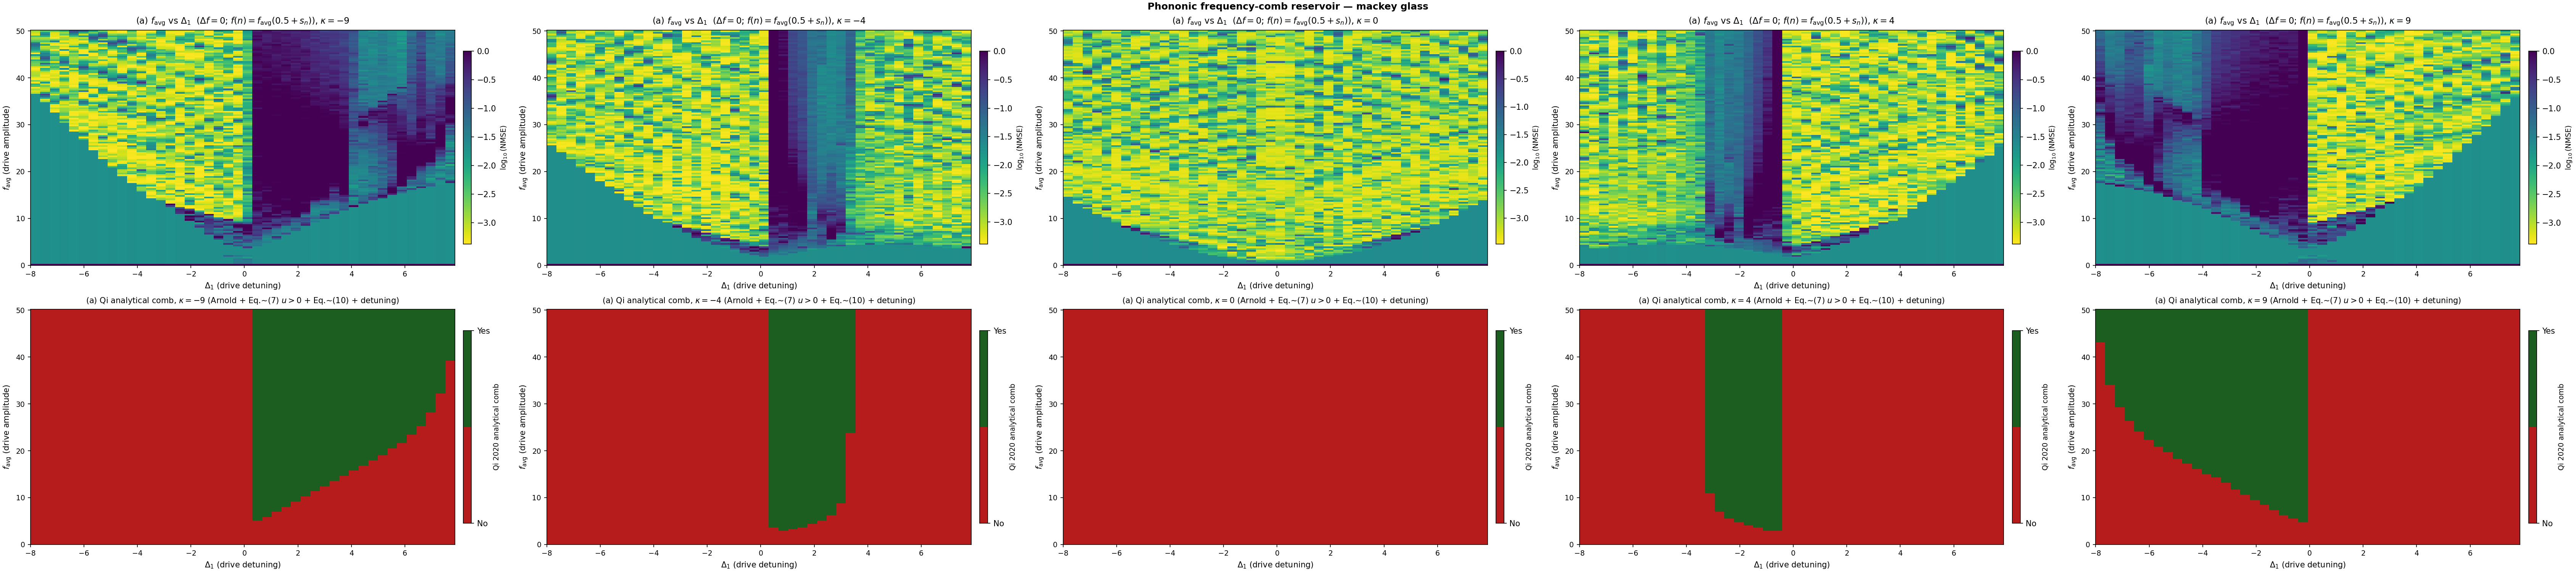

Source data for this figure (header and first rows):
KAPPA, F_AVG, DELTA1, DELTA2, NMSE, log10_NMSE, COMB_QI, COMB_PULSING, COMB_MOD_RATIO
-9, 0.0000, -8, -13, 1.053930e+00, 0.0228, 0, 0, 6.044
-9, 0.0000, -7.631, -12.82, 1.005875e+00, 0.0025, 0, 0, 6.044
-9, 0.0000, -7.262, -12.63, 9.989101e-01, -0.0005, 0, 0, 6.045
-9, 0.0000, -6.893, -12.45, 1.038425e+00, 0.0164, 0, 0, 6.045
-9, 0.0000, -6.524, -12.26, 9.784210e-01, -0.0095, 0, 0, 6.045
-9, 0.0000, -6.155, -12.08, 1.006311e+00, 0.0027, 0, 0, 6.045
-9, 0.0000, -5.786, -11.89, 1.025726e+00, 0.0110, 0, 0, 6.045
-9, 0.0000, -5.417, -11.71, 1.012413e+00, 0.0054, 0, 0, 6.045
-9, 0.0000, -5.048, -11.52, 1.016444e+00, 0.0071, 0, 0, 6.045
-9, 0.0000, -4.679, -11.34, 1.003858e+00, 0.0017, 0, 0, 6.045
-9, 0.0000, -4.31, -11.15, 1.098684e+00, 0.0409, 0, 0, 6.045
-9, 0.0000, -3.941, -10.97, 1.020344e+00, 0.0087, 0, 0, 6.045
-9, 0.0000, -3.572, -10.79, 1.062788e+00, 0.0264, 0, 0, 6.045
-9, 0.0000, -3.203, -10.6, 9.861100e-01, -0.0061, 0, 0, 6.045
-9, 0.0000, -2.834, -10.42, 1.239845e+00, 0.0934, 0, 0, 6.045
-9, 0.0000, -2.465, -10.23, 9.967620e-01, -0.0014, 0, 0, 6.045
-9, 0.0000, -2.096, -10.05, 1.000317e+00, 0.0001, 0, 0, 6.045
-9, 0.0000, -1.727, -9.864, 1.004649e+00, 0.0020, 0, 0, 6.045
-9, 0.0000, -1.358, -9.679, 1.020485e+00, 0.0088, 0, 0, 6.045
-9, 0.0000, -0.9890, -9.495, 1.035928e+00, 0.0153, 0, 0, 6.045
-9, 0.0000, -0.6200, -9.31, 7.711876e+01, 1.887, 0, 0, 6.045
-9, 0.0000, -0.2510, -9.126, 9.997521e-01, -0.0001, 0, 0, 6.045
-9, 0.0000, 0.1180, -8.941, 1.828539e+00, 0.2621, 0, 0, 6.045
-9, 0.0000, 0.4870, -8.757, 1.009789e+00, 0.0042, 0, 0, 6.046
-9, 0.0000, 0.8560, -8.572, 1.015583e+00, 0.0067, 0, 0, 6.046
-9, 0.0000, 1.225, -8.387, 1.000727e+00, 0.0003, 0, 0, 6.046
-9, 0.0000, 1.594, -8.203, 1.001830e+00, 0.0008, 0, 0, 6.046
-9, 0.0000, 1.963, -8.018, 1.008769e+00, 0.0038, 0, 0, 6.046
-9, 0.0000, 2.332, -7.834, 1.053402e+00, 0.0226, 0, 0, 6.046
-9, 0.0000, 2.701, -7.649, 1.002584e+00, 0.0011, 0, 0, 6.046
-9, 0.0000, 3.07, -7.465, 1.022248e+00, 0.0096, 0, 0, 6.046
-9, 0.0000, 3.439, -7.28, 1.002892e+00, 0.0013, 0, 0, 6.046
-9, 0.0000, 3.808, -7.096, 1.011845e+00, 0.0051, 0, 0, 6.046
-9, 0.0000, 4.177, -6.912, 1.001116e+00, 0.0005, 0, 0, 6.046
-9, 0.0000, 4.546, -6.727, 1.005519e+00, 0.0024, 0, 0, 6.046
-9, 0.0000, 4.915, -6.543, 1.003593e+00, 0.0016, 0, 0, 6.046
-9, 0.0000, 5.284, -6.358, 1.002240e+00, 0.0010, 0, 0, 6.045
-9, 0.0000, 5.653, -6.173, 1.002576e+00, 0.0011, 0, 0, 6.045
-9, 0.0000, 6.022, -5.989, 1.002789e+00, 0.0012, 0, 0, 6.045
-9, 0.0000, 6.391, -5.804, 9.996102e-01, -0.0002, 0, 0, 6.044
-9, 0.0000, 6.76, -5.62, 1.002228e+00, 0.0010, 0, 0, 6.043
-9, 0.0000, 7.129, -5.436, 1.002590e+00, 0.0011, 0, 0, 6.043
-9, 0.0000, 7.498, -5.251, 1.101404e+00, 0.0419, 0, 0, 6.043
-9, 0.0000, 7.867, -5.066, 1.079979e+00, 0.0334, 0, 0, 6.042
-9, 0.3690, -8, -13, 2.047905e-02, -1.689, 0, 0, 6.041
-9, 0.3690, -7.631, -12.82, 2.078052e-02, -1.682, 0, 0, 6.044
-9, 0.3690, -7.262, -12.63, 2.029567e-02, -1.693, 0, 0, 6.048
-9, 0.3690, -6.893, -12.45, 2.101260e-02, -1.677, 0, 0, 6.045
-9, 0.3690, -6.524, -12.26, 2.030510e-02, -1.692, 0, 0, 6.04
-9, 0.3690, -6.155, -12.08, 2.067448e-02, -1.685, 0, 0, 6.046
-9, 0.3690, -5.786, -11.89, 2.067842e-02, -1.685, 0, 0, 6.05
-9, 0.3690, -5.417, -11.71, 2.033552e-02, -1.692, 0, 0, 6.042
-9, 0.3690, -5.048, -11.52, 2.102251e-02, -1.677, 0, 0, 6.039
-9, 0.3690, -4.679, -11.34, 2.035399e-02, -1.691, 0, 0, 6.05
-9, 0.3690, -4.31, -11.15, 2.081987e-02, -1.681, 0, 0, 6.051
-9, 0.3690, -3.941, -10.97, 2.052477e-02, -1.688, 0, 0, 6.038
-9, 0.3690, -3.572, -10.79, 2.053270e-02, -1.688, 0, 0, 6.04
-9, 0.3690, -3.203, -10.6, 2.096352e-02, -1.679, 0, 0, 6.056
-9, 0.3690, -2.834, -10.42, 2.039571e-02, -1.69, 0, 0, 6.051
-9, 0.3690, -2.465, -10.23, 2.101257e-02, -1.677, 0, 0, 6.031
... 30,080 more rows
